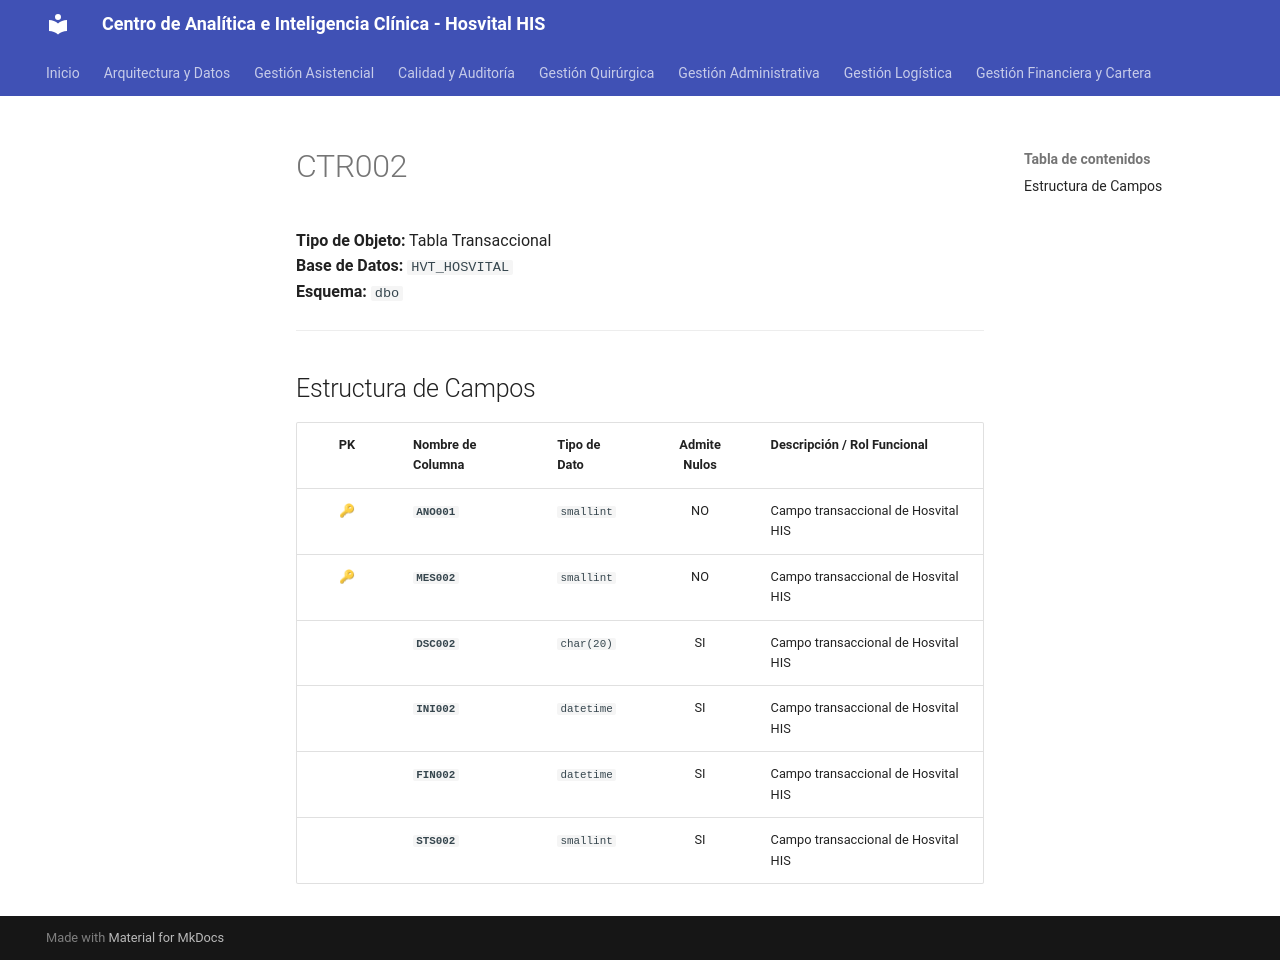

repository: SoporteSaludtech/superset-docs · page: diccionario-general/CTR002/index.html · generator: mkdocs

# CTR002

**Tipo de Objeto:** Tabla Transaccional  
**Base de Datos:** `HVT_HOSVITAL`  
**Esquema:** `dbo`

---

## Estructura de Campos

| PK | Nombre de Columna | Tipo de Dato | Admite Nulos | Descripción / Rol Funcional |
| :-: | :--- | :--- | :-: | :--- |
| 🔑 | **`ANO001`** | `smallint` | NO | Campo transaccional de Hosvital HIS |
| 🔑 | **`MES002`** | `smallint` | NO | Campo transaccional de Hosvital HIS |
|  | **`DSC002`** | `char(20)` | SI | Campo transaccional de Hosvital HIS |
|  | **`INI002`** | `datetime` | SI | Campo transaccional de Hosvital HIS |
|  | **`FIN002`** | `datetime` | SI | Campo transaccional de Hosvital HIS |
|  | **`STS002`** | `smallint` | SI | Campo transaccional de Hosvital HIS |
